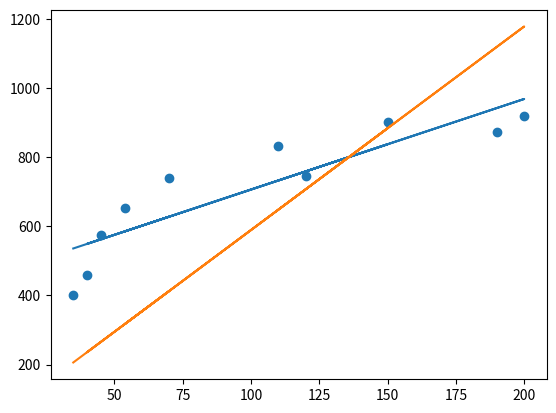

Recreate this plot in Python.
# Условие 1.
# Даны значения величины заработной платы заемщиков банка (zp)
# и значения их поведенческого кредитного скоринга (ks):
# zp = [35, 45, 190, 200, 40, 70, 54, 150, 120, 110],
# ks = [401, 574, 874, 919, 459, 739, 653, 902, 746, 832].
# Используя математические операции, посчитать коэффициенты линейной регрессии,
# приняв за X заработную плату (то есть, zp - признак),
# а за y - значения скорингового балла (то есть, ks - целевая переменная).
# Произвести расчет как с использованием intercept, так и без.

import numpy as np
import matplotlib.pyplot as plt

print('Расчет с использованием intercept')

zp = np.array([35, 45, 190, 200, 40, 70, 54, 150, 120, 110])
ks = np.array([401, 574, 874, 919, 459, 739, 653, 902, 746, 832])

b1 = (np.mean(zp * ks) - np.mean(zp) * np.mean(ks)) / (np.mean(zp**2) - np.mean(zp)**2)
print(f"Коэффициент b1: {round(b1, 2)}")
b0 = np.mean(ks) - b1 * np.mean(zp)
print(f"Коэффициент b0: {round(b0, 2)}")

print()
print('Расчет без использованием intercept')

x = zp.reshape(len(zp), 1)
y = ks.reshape(len(ks), 1)
b = np.dot(np.linalg.inv(np.dot(x.T, x)), x.T @ y)
print(b)

plt.scatter(zp, ks)
plt.plot(zp, b0 + b1 * zp)
plt.plot(x, b * x)
plt.show()
